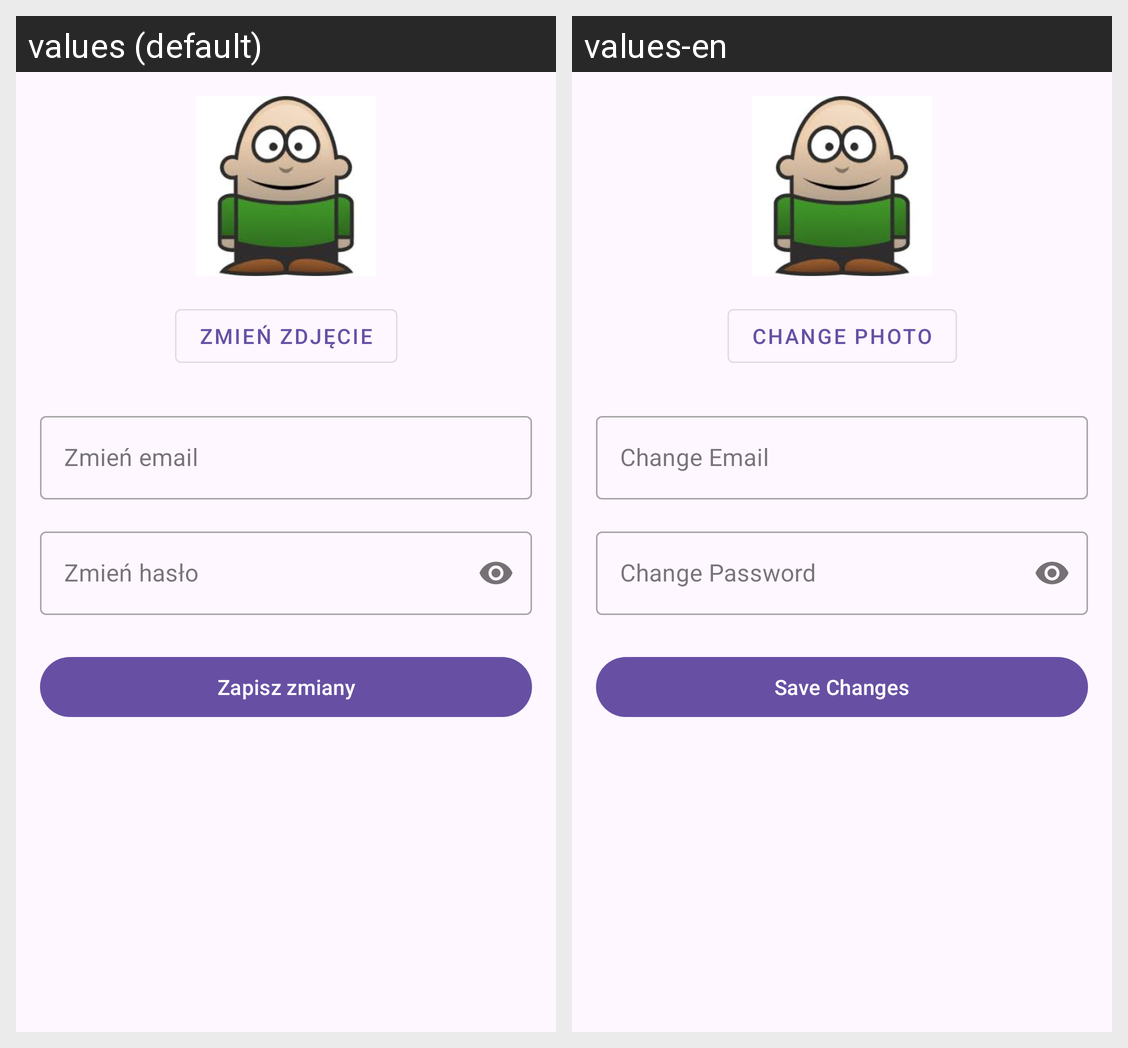

Locale-by-locale string values for the Android screen shown in this grid:
Android screen res/layout/activity_user_data.xml rendered under 2 locales, left to right: values (default), values-en. Device: Nexus 5 (rendered at 1080×1920; each locale shown at half size, 540×960, under a caption strip naming it); theme Theme.SklepBT.
Strings drawn on this screen, with the default value and each locale's value (text and hints the layout hard-codes, and strings that could not be matched under every locale, appear in the picture but are not listed):

change_photo
  values: Zmień zdjęcie
  values-en: Change Photo

change_email
  values: Zmień email
  values-en: Change Email

change_password
  values: Zmień hasło
  values-en: Change Password

save_changes
  values: Zapisz zmiany
  values-en: Save Changes
